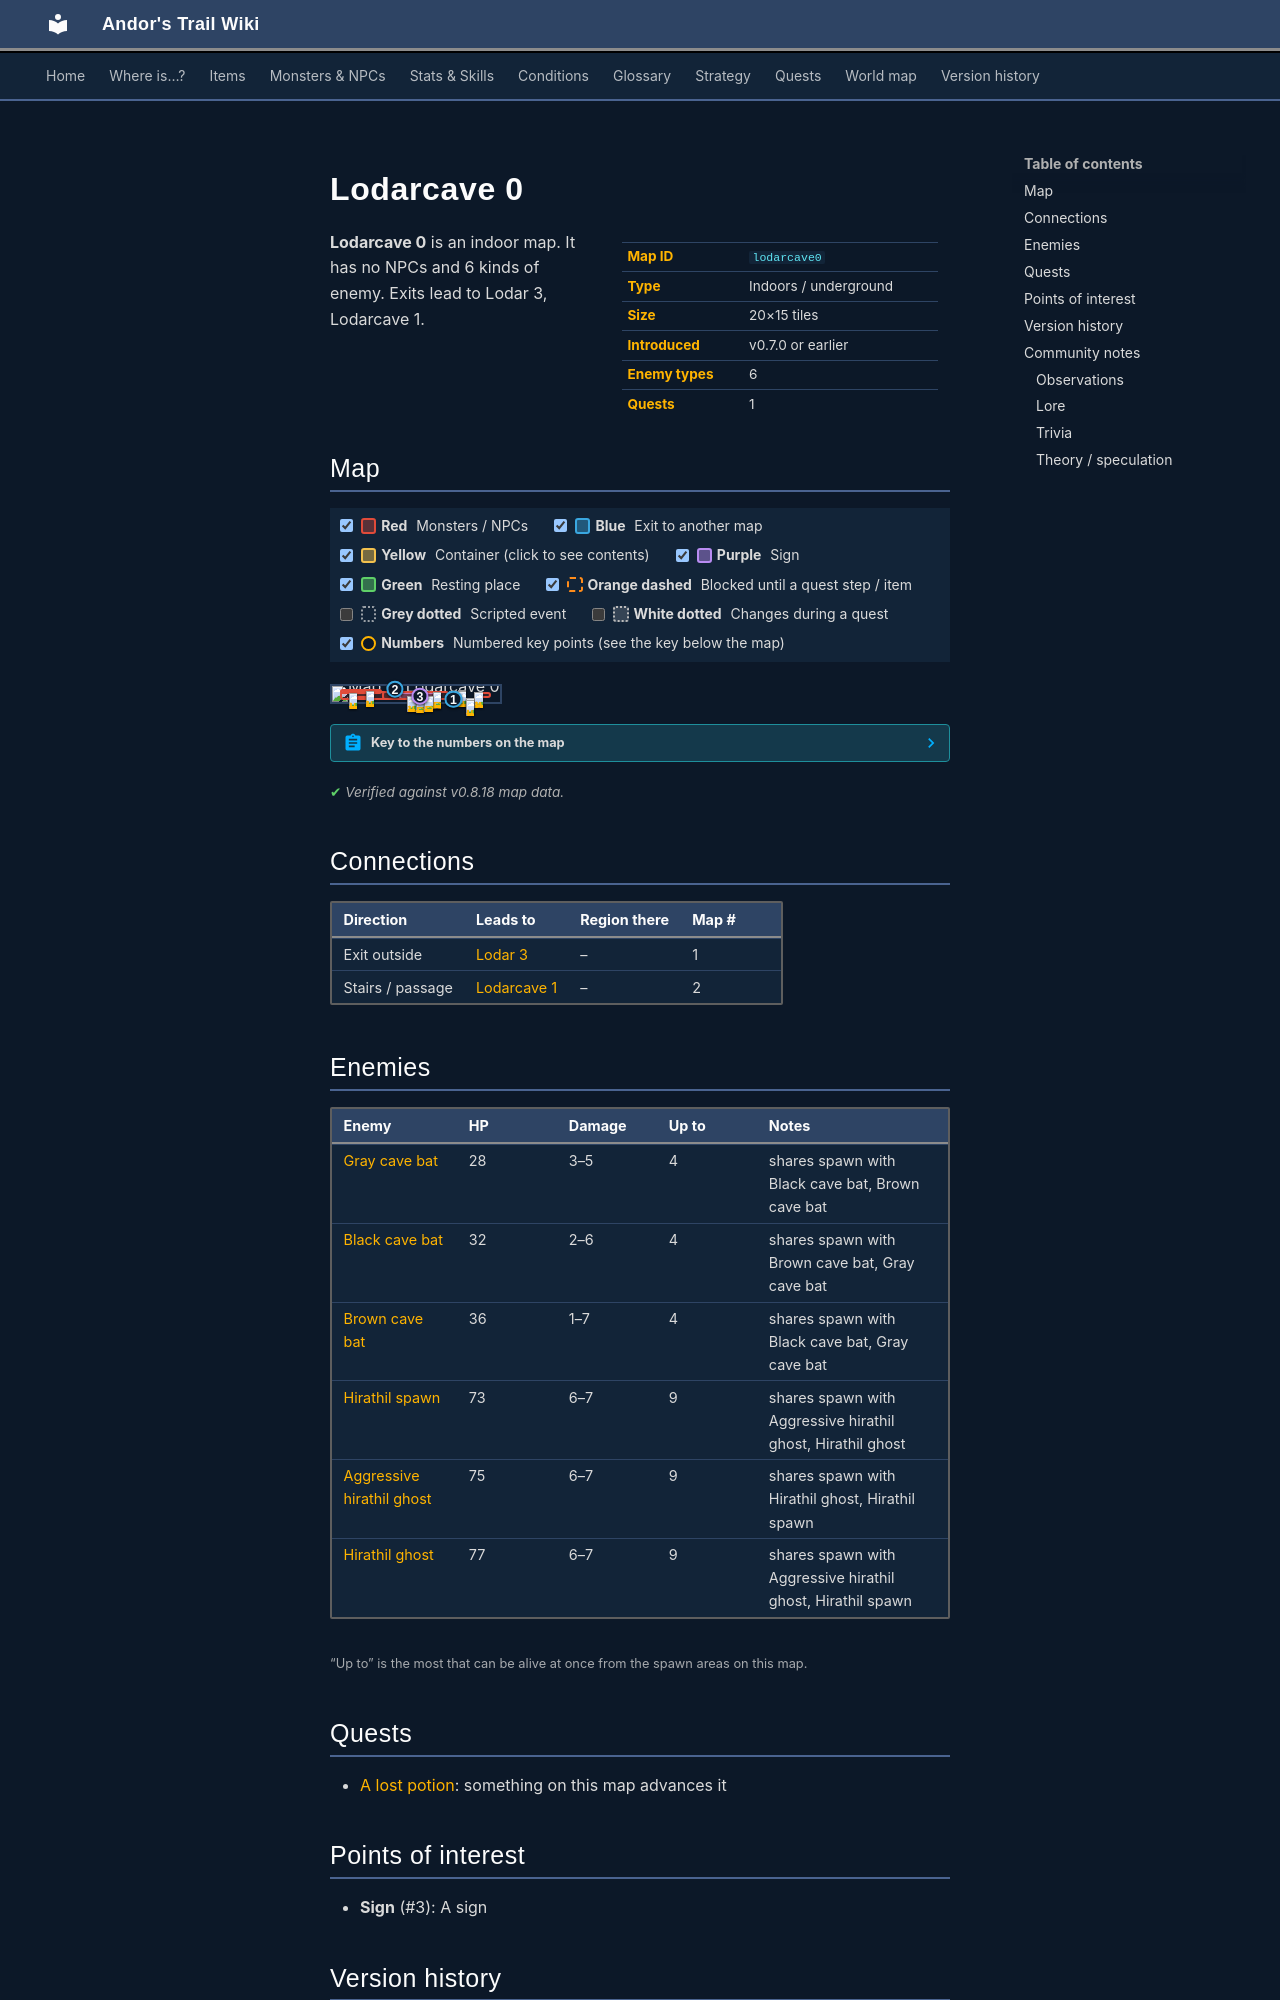

repository: asdfghjkl628/Andor-s-Trail-Wikiiii · page: maps/lodarcave0/index.html · generator: mkdocs

---
description: "Lodarcave 0 is an indoor location in Andor's Trail. Enemies: Gray cave bat, Black cave bat, Brown cave bat, Hirathil spawn, Aggressive hirathil ghost. Exits to Lodar 3, Lodarcave 1."
---

# Lodarcave 0

<div class="infobox" markdown>

| | |
|---|---|
| **Map ID** | `lodarcave0` |
| **Type** | Indoors / underground |
| **Size** | 20×15 tiles |
| **Introduced** | v0.7.0 or earlier |
| **Enemy types** | 6 |
| **Quests** | 1 |

</div>

**Lodarcave 0** is an indoor map. It has no NPCs and 6 kinds of enemy. Exits lead to Lodar 3, Lodarcave 1.

## Map

<div class="map-legend" markdown="0"><label class="lg"><input type="checkbox" data-t="spawn" checked><span class="sw sw-spawn"></span><b>Red</b>&nbsp;Monsters / NPCs</label><label class="lg"><input type="checkbox" data-t="mapchange" checked><span class="sw sw-mapchange"></span><b>Blue</b>&nbsp;Exit to another map</label><label class="lg"><input type="checkbox" data-t="container" checked><span class="sw sw-container"></span><b>Yellow</b>&nbsp;Container (click to see contents)</label><label class="lg"><input type="checkbox" data-t="sign" checked><span class="sw sw-sign"></span><b>Purple</b>&nbsp;Sign</label><label class="lg"><input type="checkbox" data-t="rest" checked><span class="sw sw-rest"></span><b>Green</b>&nbsp;Resting place</label><label class="lg"><input type="checkbox" data-t="key" checked><span class="sw sw-key"></span><b>Orange dashed</b>&nbsp;Blocked until a quest step / item</label><label class="lg"><input type="checkbox" data-t="script"><span class="sw sw-script"></span><b>Grey dotted</b>&nbsp;Scripted event</label><label class="lg"><input type="checkbox" data-t="replace"><span class="sw sw-replace"></span><b>White dotted</b>&nbsp;Changes during a quest</label><label class="lg"><input type="checkbox" data-t="pin" checked><span class="sw sw-pin"></span><b>Numbers</b>&nbsp;Numbered key points (see the key below the map)</label></div>

<div class="map-wrap hide-script hide-replace" markdown="0"><img src="../../assets/maps/lodarcave0.webp" alt="Map of Lodarcave 0" width="640" height="480" loading="lazy"><a id="place-up lodarcave0" class="mo mo-mapchange" href="../lodar3/#place-down lodar3" title="Exit to Lodar 3" style="left:70.000%;top:80.000%;width:5.000%;height:6.667%"></a><a id="place-down lodarcave0" class="mo mo-mapchange" href="../lodarcave1/#place-up lodarcave1" title="Exit to Lodarcave 1" style="left:35.000%;top:20.000%;width:5.000%;height:6.667%"></a><span class="mo mo-sign" title="Sign: sign_lodarcave0" style="left:40.000%;top:40.000%;width:25.000%;height:46.667%"></span><span class="mo mo-spawn" title="Spawns: Aggressive hirathil ghost, Hirathil ghost, Hirathil spawn" style="left:10.000%;top:33.333%;width:15.000%;height:46.667%"></span><span class="mo mo-spawn" title="Spawns: Aggressive hirathil ghost, Hirathil ghost, Hirathil spawn" style="left:5.000%;top:20.000%;width:25.000%;height:33.333%"></span><span class="mo mo-spawn" title="Spawns: Aggressive hirathil ghost, Hirathil ghost, Hirathil spawn" style="left:70.000%;top:33.333%;width:5.000%;height:6.667%"></span><span class="mo mo-spawn" title="Spawns: Aggressive hirathil ghost, Hirathil ghost, Hirathil spawn" style="left:75.000%;top:26.667%;width:5.000%;height:13.333%"></span><span class="mo mo-spawn" title="Spawns: Aggressive hirathil ghost, Hirathil ghost, Hirathil spawn" style="left:85.000%;top:40.000%;width:10.000%;height:40.000%"></span><span class="mo mo-spawn" title="Spawns: Aggressive hirathil ghost, Hirathil ghost, Hirathil spawn" style="left:80.000%;top:80.000%;width:5.000%;height:13.333%"></span><span class="mo mo-spawn" title="Spawns: Aggressive hirathil ghost, Hirathil ghost, Hirathil spawn" style="left:30.000%;top:33.333%;width:35.000%;height:53.333%"></span><span class="mo mo-spawn" title="Spawns: Black cave bat, Brown cave bat, Gray cave bat" style="left:5.000%;top:33.333%;width:65.000%;height:53.333%"></span><span class="mo mo-replace" title="This area changes when a scripted event activates it" style="left:65.000%;top:40.000%;width:5.000%;height:13.333%"></span><span class="mo mo-replace" title="This area changes when a scripted event activates it" style="left:50.000%;top:26.667%;width:5.000%;height:13.333%"></span><span class="mo mo-replace" title="This area changes when a scripted event activates it" style="left:50.000%;top:46.667%;width:5.000%;height:13.333%"></span><span class="mo mo-replace" title="This area changes when a scripted event activates it" style="left:60.000%;top:60.000%;width:5.000%;height:13.333%"></span><span class="mo mo-replace" title="This area changes when a scripted event activates it" style="left:40.000%;top:60.000%;width:5.000%;height:13.333%"></span><span class="mo mo-replace" title="This area changes when a scripted event activates it" style="left:35.000%;top:40.000%;width:5.000%;height:13.333%"></span><a class="mob" href="../../monsters/hirathil2/" title="Hirathil ghost" style="left:10.000%;top:46.667%;width:5.000%;height:6.667%"><img src="../../assets/icons/monsters/monsters_rltiles2_41.png" alt="Hirathil ghost"></a><a class="mob" href="../../monsters/hirathil2/" title="Hirathil ghost" style="left:20.000%;top:33.333%;width:5.000%;height:6.667%"><img src="../../assets/icons/monsters/monsters_rltiles2_41.png" alt="Hirathil ghost"></a><a class="mob" href="../../monsters/hirathil2/" title="Hirathil ghost" style="left:70.000%;top:33.333%;width:5.000%;height:6.667%"><img src="../../assets/icons/monsters/monsters_rltiles2_41.png" alt="Hirathil ghost"></a><a class="mob" href="../../monsters/hirathil2/" title="Hirathil ghost" style="left:75.000%;top:26.667%;width:5.000%;height:6.667%"><img src="../../assets/icons/monsters/monsters_rltiles2_41.png" alt="Hirathil ghost"></a><a class="mob" href="../../monsters/hirathil2/" title="Hirathil ghost" style="left:75.000%;top:33.333%;width:5.000%;height:6.667%"><img src="../../assets/icons/monsters/monsters_rltiles2_41.png" alt="Hirathil ghost"></a><a class="mob" href="../../monsters/hirathil1/" title="Aggressive hirathil ghost" style="left:85.000%;top:40.000%;width:5.000%;height:6.667%"><img src="../../assets/icons/monsters/monsters_rltiles2_40.png" alt="Aggressive hirathil ghost"></a><a class="mob" href="../../monsters/hirathil1/" title="Aggressive hirathil ghost" style="left:80.000%;top:80.000%;width:5.000%;height:6.667%"><img src="../../assets/icons/monsters/monsters_rltiles2_40.png" alt="Aggressive hirathil ghost"></a><a class="mob" href="../../monsters/hirathil0/" title="Hirathil spawn" style="left:80.000%;top:86.667%;width:5.000%;height:6.667%"><img src="../../assets/icons/monsters/monsters_rltiles2_40.png" alt="Hirathil spawn"></a><a class="mob" href="../../monsters/hirathil0/" title="Hirathil spawn" style="left:45.000%;top:66.667%;width:5.000%;height:6.667%"><img src="../../assets/icons/monsters/monsters_rltiles2_40.png" alt="Hirathil spawn"></a><a class="mob" href="../../monsters/cavebat1/" title="Gray cave bat" style="left:60.000%;top:46.667%;width:5.000%;height:6.667%"><img src="../../assets/icons/monsters/monsters_tometik4_0.png" alt="Gray cave bat"></a><a class="mob" href="../../monsters/cavebat3/" title="Brown cave bat" style="left:60.000%;top:40.000%;width:5.000%;height:6.667%"><img src="../../assets/icons/monsters/monsters_tometik4_2.png" alt="Brown cave bat"></a><a class="mob" href="../../monsters/cavebat3/" title="Brown cave bat" style="left:50.000%;top:73.333%;width:5.000%;height:6.667%"><img src="../../assets/icons/monsters/monsters_tometik4_2.png" alt="Brown cave bat"></a><a class="mob" href="../../monsters/cavebat3/" title="Brown cave bat" style="left:55.000%;top:66.667%;width:5.000%;height:6.667%"><img src="../../assets/icons/monsters/monsters_tometik4_2.png" alt="Brown cave bat"></a><a class="pin pin-exit" href="#key-1" style="left:72.500%;top:83.333%" title="Exit (exit outside): to [Lodar 3](lodar3.md)">1</a><a class="pin pin-exit" href="#key-2" style="left:37.500%;top:23.333%" title="Exit (stairs / passage): to [Lodarcave 1](lodarcave1.md)">2</a><a class="pin pin-sign" href="#key-3" style="left:52.500%;top:63.333%" title="Sign: A sign">3</a></div>

??? abstract "Key to the numbers on the map"

    | # | What | Details |
    |---|---|---|
    | <span id="key-1"></span>1 | Exit (exit outside) | to [Lodar 3](lodar3.md) |
    | <span id="key-2"></span>2 | Exit (stairs / passage) | to [Lodarcave 1](lodarcave1.md) |
    | <span id="key-3"></span>3 | Sign | A sign |


<p class="verified">Verified against v0.8.18 map data.</p>

## Connections

| Direction | Leads to | Region there | Map # |
|---|---|---|---|
| Exit outside | [Lodar 3](lodar3.md) | – | 1 |
| Stairs / passage | [Lodarcave 1](lodarcave1.md) | – | 2 |
